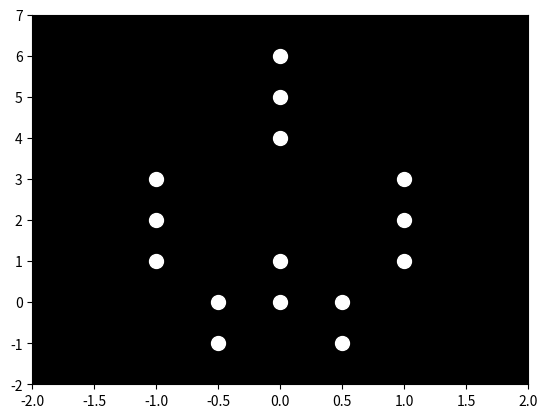

Source code (Python):

import numpy as np
import matplotlib.pyplot as plt
import matplotlib.animation as animation

# Constants
num_points = 15  # Total number of points
num_frames = 60  # Total number of frames in the animation

# Function to generate positions for the waving hand motion
def get_waving_positions(frame):
    # (x, y) coordinates for 15 points representing body and hand
    positions = np.zeros((num_points, 2))

    # Example positions (static) for the body
    positions[0] = [0, 5]    # Head
    positions[1] = [0, 4]    # Neck
    positions[2] = [-1, 3]   # Left Shoulder
    positions[3] = [1, 3]    # Right Shoulder
    positions[4] = [-1, 2]   # Left Elbow
    positions[5] = [1, 2]    # Right Elbow
    positions[6] = [-1, 1]   # Left Hand
    positions[7] = [1, 1]    # Right Hand
    positions[8] = [0, 1]    # Body Center
    positions[9] = [0, 0]    # Body base (hip)
    positions[10] = [-0.5, 0] # Left Leg
    positions[11] = [0.5, 0]  # Right Leg
    positions[12] = [-0.5, -1] # Left Foot
    positions[13] = [0.5, -1]  # Right Foot
    positions[14] = [0, 6]    # Raised hand for waving

    # Simulate waving motion by adjusting the y position of the raised hand and elbow
    waving_amplitude = 1.0
    wave_phase = frame * 2 * np.pi / num_frames
    positions[6][1] = np.sin(wave_phase) * waving_amplitude + 1  # Left Hand position
    positions[7][1] = np.sin(wave_phase) * waving_amplitude + 1  # Right Hand position
    return positions

# Setup the figure and axis
fig, ax = plt.subplots()
ax.set_xlim(-2, 2)
ax.set_ylim(-2, 7)
ax.set_facecolor('black')

# Create an empty scatter plot
points = ax.scatter([], [], s=100, c='white')

# Animation update function
def update(frame):
    positions = get_waving_positions(frame)
    points.set_offsets(positions)
    return points,

# Create the animation
ani = animation.FuncAnimation(fig, update, frames=num_frames, blit=True, repeat=True)

# Show the animation
plt.show()
